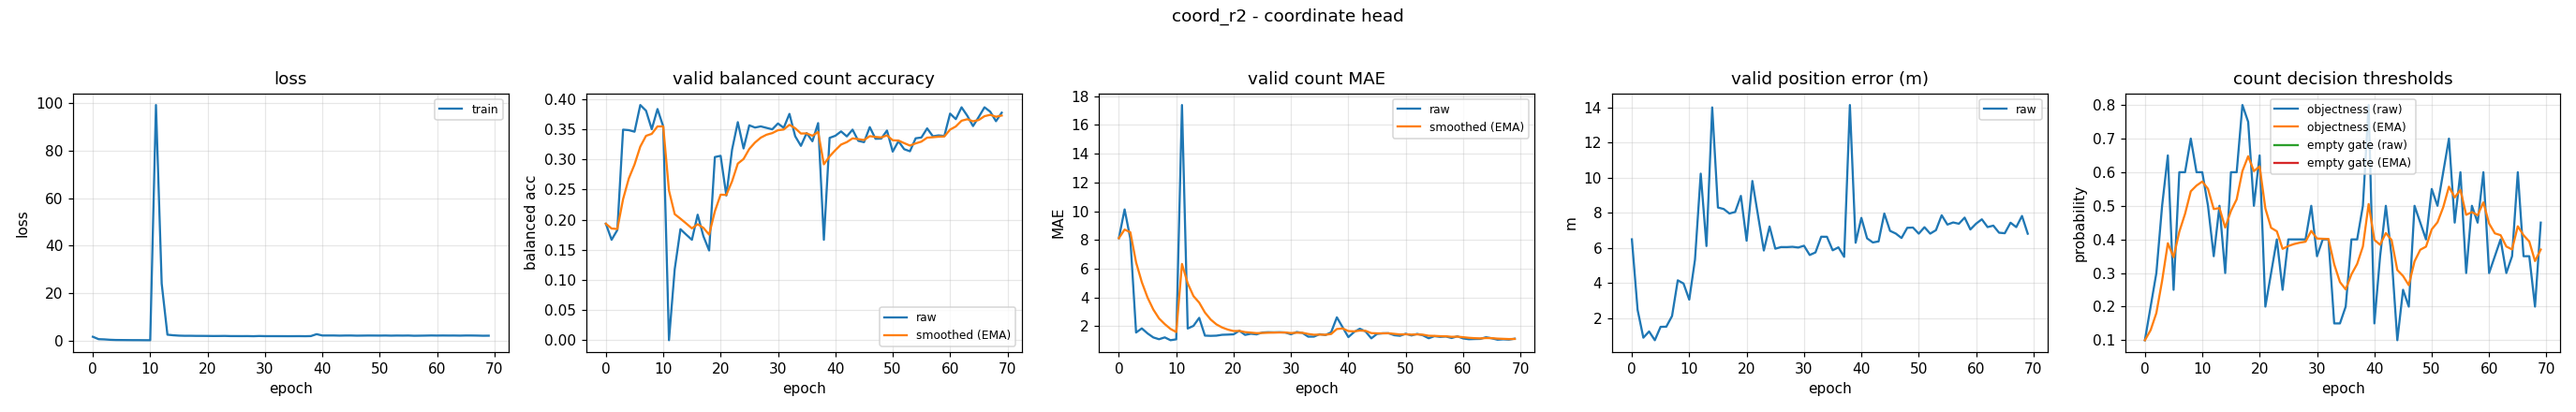

The table this chart was drawn from, first rows:
epoch, train_loss, valid_bal, valid_bal_smoothed, valid_mae, valid_mae_smoothed, valid_error_m, valid_threshold, valid_threshold_smoothed, valid_empty_threshold, valid_empty_threshold_smoothed
0, 1.638, 0.1933, 0.1933, 8.122, 8.122, 6.486, 0.1, 0.1, nan, nan
1, 0.622, 0.1667, 0.1853, 10.12, 8.722, 2.462, 0.2, 0.13, nan, nan
2, 0.53, 0.1829, 0.1846, 8.088, 8.532, 0.8797, 0.3, 0.181, nan, nan
3, 0.3641, 0.3494, 0.2341, 1.561, 6.441, 1.235, 0.5, 0.2767, nan, nan
4, 0.2789, 0.3486, 0.2684, 1.848, 5.063, 0.7363, 0.65, 0.3887, nan, nan
5, 0.2542, 0.346, 0.2917, 1.5, 3.994, 1.498, 0.25, 0.3471, nan, nan
6, 0.2348, 0.3903, 0.3213, 1.221, 3.162, 1.507, 0.6, 0.423, nan, nan
7, 0.2159, 0.3809, 0.3392, 1.096, 2.542, 2.115, 0.6, 0.4761, nan, nan
8, 0.21, 0.3501, 0.3425, 1.223, 2.147, 4.15, 0.7, 0.5432, nan, nan
9, 0.189, 0.3837, 0.3548, 1.027, 1.811, 3.968, 0.6, 0.5603, nan, nan
10, 0.1813, 0.3547, 0.3548, 1.088, 1.594, 3.049, 0.6, 0.5722, nan, nan
11, 99.18, 0.0, 0.2484, 17.38, 6.331, 5.326, 0.5, 0.5505, nan, nan
12, 24, 0.1178, 0.2092, 1.84, 4.983, 10.23, 0.35, 0.4904, nan, nan
13, 2.505, 0.1843, 0.2017, 2.024, 4.096, 6.104, 0.5, 0.4933, nan, nan
14, 2.268, 0.1753, 0.1938, 2.582, 3.642, 14.01, 0.3, 0.4353, nan, nan
15, 2.112, 0.1667, 0.1856, 1.346, 2.953, 8.3, 0.6, 0.4847, nan, nan
16, 2.045, 0.2083, 0.1925, 1.33, 2.466, 8.215, 0.6, 0.5193, nan, nan
17, 2.05, 0.1727, 0.1865, 1.343, 2.129, 7.958, 0.8, 0.6035, nan, nan
18, 2.006, 0.1489, 0.1753, 1.404, 1.912, 8.045, 0.75, 0.6475, nan, nan
19, 2.001, 0.304, 0.2139, 1.418, 1.763, 8.965, 0.5, 0.6032, nan, nan
20, 1.981, 0.306, 0.2415, 1.436, 1.665, 6.407, 0.65, 0.6173, nan, nan
21, 1.949, 0.2402, 0.2411, 1.689, 1.672, 9.812, 0.2, 0.4921, nan, nan
22, 1.963, 0.3163, 0.2637, 1.396, 1.59, 7.818, 0.3, 0.4345, nan, nan
23, 1.989, 0.3619, 0.2931, 1.476, 1.555, 5.85, 0.4, 0.4241, nan, nan
24, 1.921, 0.3182, 0.3007, 1.434, 1.519, 7.218, 0.25, 0.3719, nan, nan
25, 1.916, 0.3567, 0.3175, 1.561, 1.532, 5.952, 0.4, 0.3803, nan, nan
26, 1.906, 0.3529, 0.3281, 1.582, 1.547, 6.046, 0.4, 0.3862, nan, nan
27, 1.919, 0.3549, 0.3361, 1.574, 1.555, 6.043, 0.4, 0.3904, nan, nan
28, 1.868, 0.3524, 0.341, 1.582, 1.563, 6.061, 0.4, 0.3932, nan, nan
29, 1.955, 0.35, 0.3437, 1.564, 1.563, 6.02, 0.5, 0.4253, nan, nan
30, 1.9, 0.3597, 0.3485, 1.439, 1.526, 6.121, 0.35, 0.4027, nan, nan
31, 1.895, 0.3524, 0.3497, 1.598, 1.548, 5.593, 0.4, 0.4019, nan, nan
32, 1.891, 0.3756, 0.3575, 1.532, 1.543, 5.74, 0.4, 0.4013, nan, nan
33, 1.886, 0.3385, 0.3518, 1.274, 1.462, 6.635, 0.15, 0.3259, nan, nan
34, 1.876, 0.3225, 0.343, 1.277, 1.407, 6.631, 0.15, 0.2731, nan, nan
35, 1.884, 0.3438, 0.3432, 1.444, 1.418, 5.861, 0.2, 0.2512, nan, nan
36, 1.895, 0.3302, 0.3393, 1.383, 1.407, 6.03, 0.4, 0.2958, nan, nan
37, 1.868, 0.3603, 0.3456, 1.58, 1.459, 5.488, 0.4, 0.3271, nan, nan
38, 1.919, 0.1667, 0.2919, 2.617, 1.806, 14.14, 0.5, 0.379, nan, nan
39, 2.729, 0.3358, 0.3051, 1.928, 1.843, 6.293, 0.8, 0.5053, nan, nan
40, 2.166, 0.3393, 0.3154, 1.242, 1.663, 7.709, 0.15, 0.3987, nan, nan
41, 2.171, 0.3465, 0.3247, 1.596, 1.643, 6.541, 0.35, 0.3841, nan, nan
42, 2.173, 0.3382, 0.3288, 1.824, 1.697, 6.308, 0.5, 0.4189, nan, nan
43, 2.109, 0.3494, 0.335, 1.636, 1.679, 6.367, 0.35, 0.3982, nan, nan
44, 2.157, 0.3309, 0.3337, 1.157, 1.522, 7.958, 0.1, 0.3087, nan, nan
45, 2.165, 0.3287, 0.3322, 1.465, 1.505, 6.97, 0.25, 0.2911, nan, nan
46, 2.096, 0.3536, 0.3386, 1.508, 1.506, 6.816, 0.2, 0.2638, nan, nan
47, 2.123, 0.3343, 0.3373, 1.513, 1.508, 6.562, 0.5, 0.3346, nan, nan
48, 2.156, 0.3346, 0.3365, 1.375, 1.468, 7.143, 0.45, 0.3693, nan, nan
49, 2.144, 0.348, 0.34, 1.332, 1.427, 7.156, 0.4, 0.3785, nan, nan
50, 2.126, 0.313, 0.3319, 1.476, 1.442, 6.809, 0.55, 0.4299, nan, nan
51, 2.16, 0.3303, 0.3314, 1.356, 1.416, 7.177, 0.5, 0.451, nan, nan
52, 2.103, 0.317, 0.3271, 1.465, 1.431, 6.811, 0.6, 0.4957, nan, nan
53, 2.149, 0.3135, 0.323, 1.364, 1.411, 7.009, 0.7, 0.557, nan, nan
54, 2.124, 0.3351, 0.3266, 1.162, 1.336, 7.859, 0.45, 0.5249, nan, nan
55, 2.155, 0.3364, 0.3296, 1.309, 1.328, 7.327, 0.6, 0.5474, nan, nan
56, 2.06, 0.3515, 0.3362, 1.258, 1.307, 7.448, 0.3, 0.4732, nan, nan
57, 2.089, 0.3385, 0.3368, 1.285, 1.3, 7.375, 0.5, 0.4812, nan, nan
58, 2.127, 0.3399, 0.3378, 1.181, 1.264, 7.725, 0.45, 0.4719, nan, nan
59, 2.175, 0.339, 0.3381, 1.295, 1.274, 7.049, 0.6, 0.5103, nan, nan
... 10 more rows
